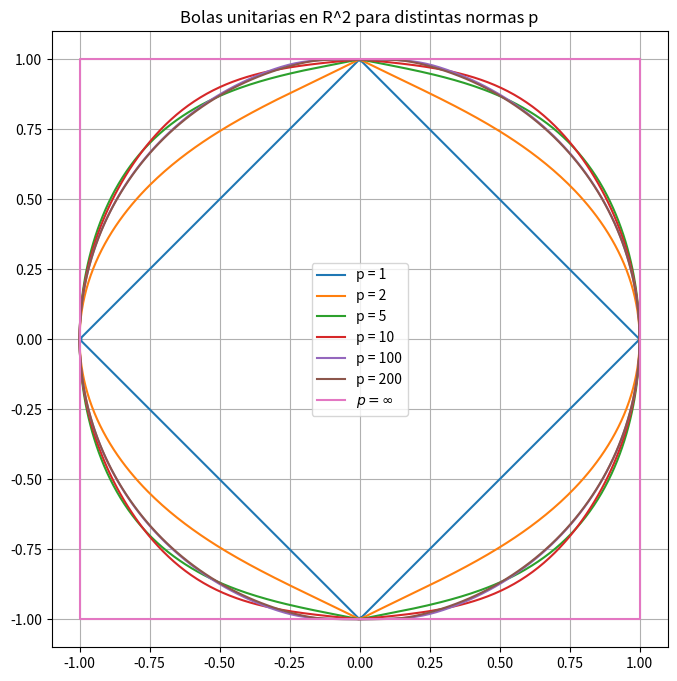

Recreate this plot in Python.
import numpy as np
import matplotlib.pyplot as plt

# ejericicio 1


def norma(vector, p):
    n = vector.size
    res = 0

    if p == "inf":
        for i in range(n):
            vector[i] = abs(vector[i])
            res = max(vector)
    else:
        for i in range(n):
            res += abs(vector[i]) ** p
            res = res ** (1 / p)

    return res


def normaliza(vectores, p):
    n = np.range(vectores)[0]

    for i in range(n):
        vectores[i] = norma(i, p)

    return vectores


"""graficamos los vectores con norma 1 de R**2 según las normas p = 1, 2, 5, 10, 100, 200"""

p_values = [1, 2, 5, 10, 100, 200]
theta = np.linspace(0, 2 * np.pi, 500)

plt.figure(figsize=(8, 8))

for p in p_values:
    puntos = []
    for t in theta:
        x, y = np.cos(t), np.sin(t)
        v = np.array([x, y])
        v_norm = v / norma(v, p)  # normalizamos para que quede con norma p = 1
        puntos.append(v_norm)
    puntos = np.array(puntos)
    plt.plot(puntos[:, 0], puntos[:, 1], label=f"p = {p}")

# Norma infinito: el cuadrado
square = np.array([[1,1], [1,-1], [-1,-1], [-1,1], [1,1]])
plt.plot(square[:,0], square[:,1], label=r"$p = \infty$")

plt.gca().set_aspect("equal")
plt.grid(True)
plt.legend()
plt.title("Bolas unitarias en R^2 para distintas normas p")
plt.show()

"""
v = np.array([1, 2, 3, 4])
print(norma(v, 1)) # 10.0
print(norma(v, 2)) # 5.477225575051661
print(norma(v, 3)) # 16.97343023666491
"""

# ejecicio 2

def normaMatMc(matriz, q, p, Np):
    m = matriz.shape[0]
    n = matriz.shape[1]

    max_norm = -np.inf
    x_max = None
    
    for _ in range(Np):
        # Generar vector aleatorio
        x = np.random.randn(n)
        # Normalizar con norma p = 1
        x = x / norma(x, p)
        
        # Evaluar norma q de Ax
        Ax = matriz @ x
        val = norma(Ax, q)
        
        if val > max_norm:
            max_norm = val
            x_max = x.copy()
    
    return max_norm, x_max

A = np.array([[1, 2], 
              [3, 4]])

valor, x = normaMatMc(A, q=2, p=2, Np=10000)
print("Norma inducida aproximada:", valor)
print("Vector donde se alcanza:", x)
